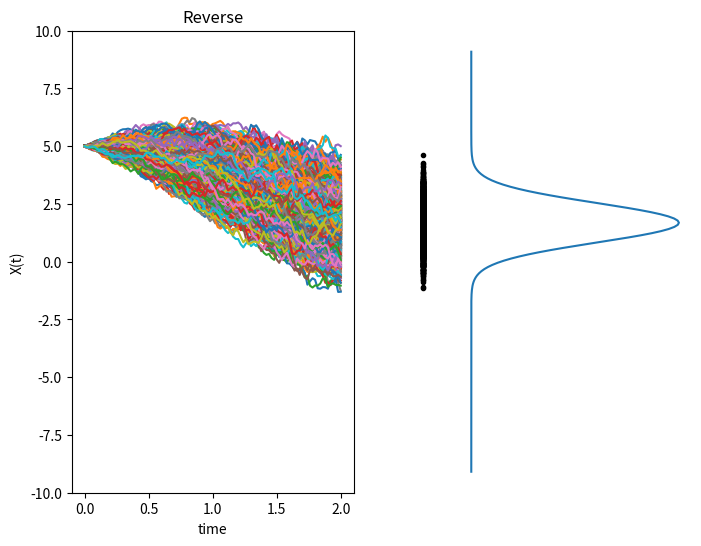

This figure's Python source:
"""
1D forward DDPM process
X_k = sqrt( 1-beta_k )*X_{k-1} + sqrt( beta_k )*Z
X(0) = X0 (const.)
------------------------------ 
mean = sqrt( bar{alpha}_k*X0 )
var  = 1 - bar{alpha}_k
------------------------------
"""

import numpy as np
import matplotlib.pyplot as plt
from scipy.stats import norm


# numerical setup
T = 2  # terminal time
M = 100  # number of iterations
dt = T / M  # time step size
N = 2000  # number of particles
# ... parameters in f and g ...
beta = np.arange(1, M + 1) * dt ** 2
alpha     = 1 - beta
alpha_bar = np.array([np.prod(alpha[:i+1]) for i in range(M)])
# ... initial condition ...
X_0 = 5
# ... exact mean and std ...
mu_ex = np.sqrt(alpha_bar[-1]) * X_0
std_ex = np.sqrt(1 - alpha_bar[-1])

# Euler-Maruyama method
Xh_0 = np.zeros((N, M + 1))
Xh_0[:, 0] = X_0

for i in range(M):
    ti = i * dt
    Xh_0[:, i + 1] = np.sqrt(1 - beta[i]) * Xh_0[:, i] + np.sqrt(beta[i]) * np.random.randn(N)

# Compute mean and std from discrete data
mu_sde = np.sum(Xh_0[:, -1]) / N
std_sde = np.sqrt(np.sum((Xh_0[:, -1] - mu_sde) ** 2) / N)

print("--------------------")
print(f"Exact.mean: {mu_ex:.6f}")
print(f'Numer.mean: {mu_sde:.6f}')
print("--------------------")
print(f"Exact.std : {std_ex:.6f}")
print(f"Numer.std : {std_sde:.6f}")
print("--------------------")

# Output
fig, axs = plt.subplots(1, 2, figsize=(8, 6))
axs[0].plot(np.linspace(0, T, M + 1), Xh_0.T)
axs[0].set_ylim([-10, 10])
axs[0].set_xlabel("time")
axs[0].set_ylabel("X(t)")
axs[0].set_title("Reverse")

axs[1].plot(-0.1 * np.ones_like(Xh_0[:, -1]), Xh_0[:, -1], "k.")
axs[1].plot(norm.pdf(np.arange(-10, 10, 0.1), mu_ex, std_ex), np.arange(-10, 10, 0.1))
axs[1].set_axis_off()
plt.show()

